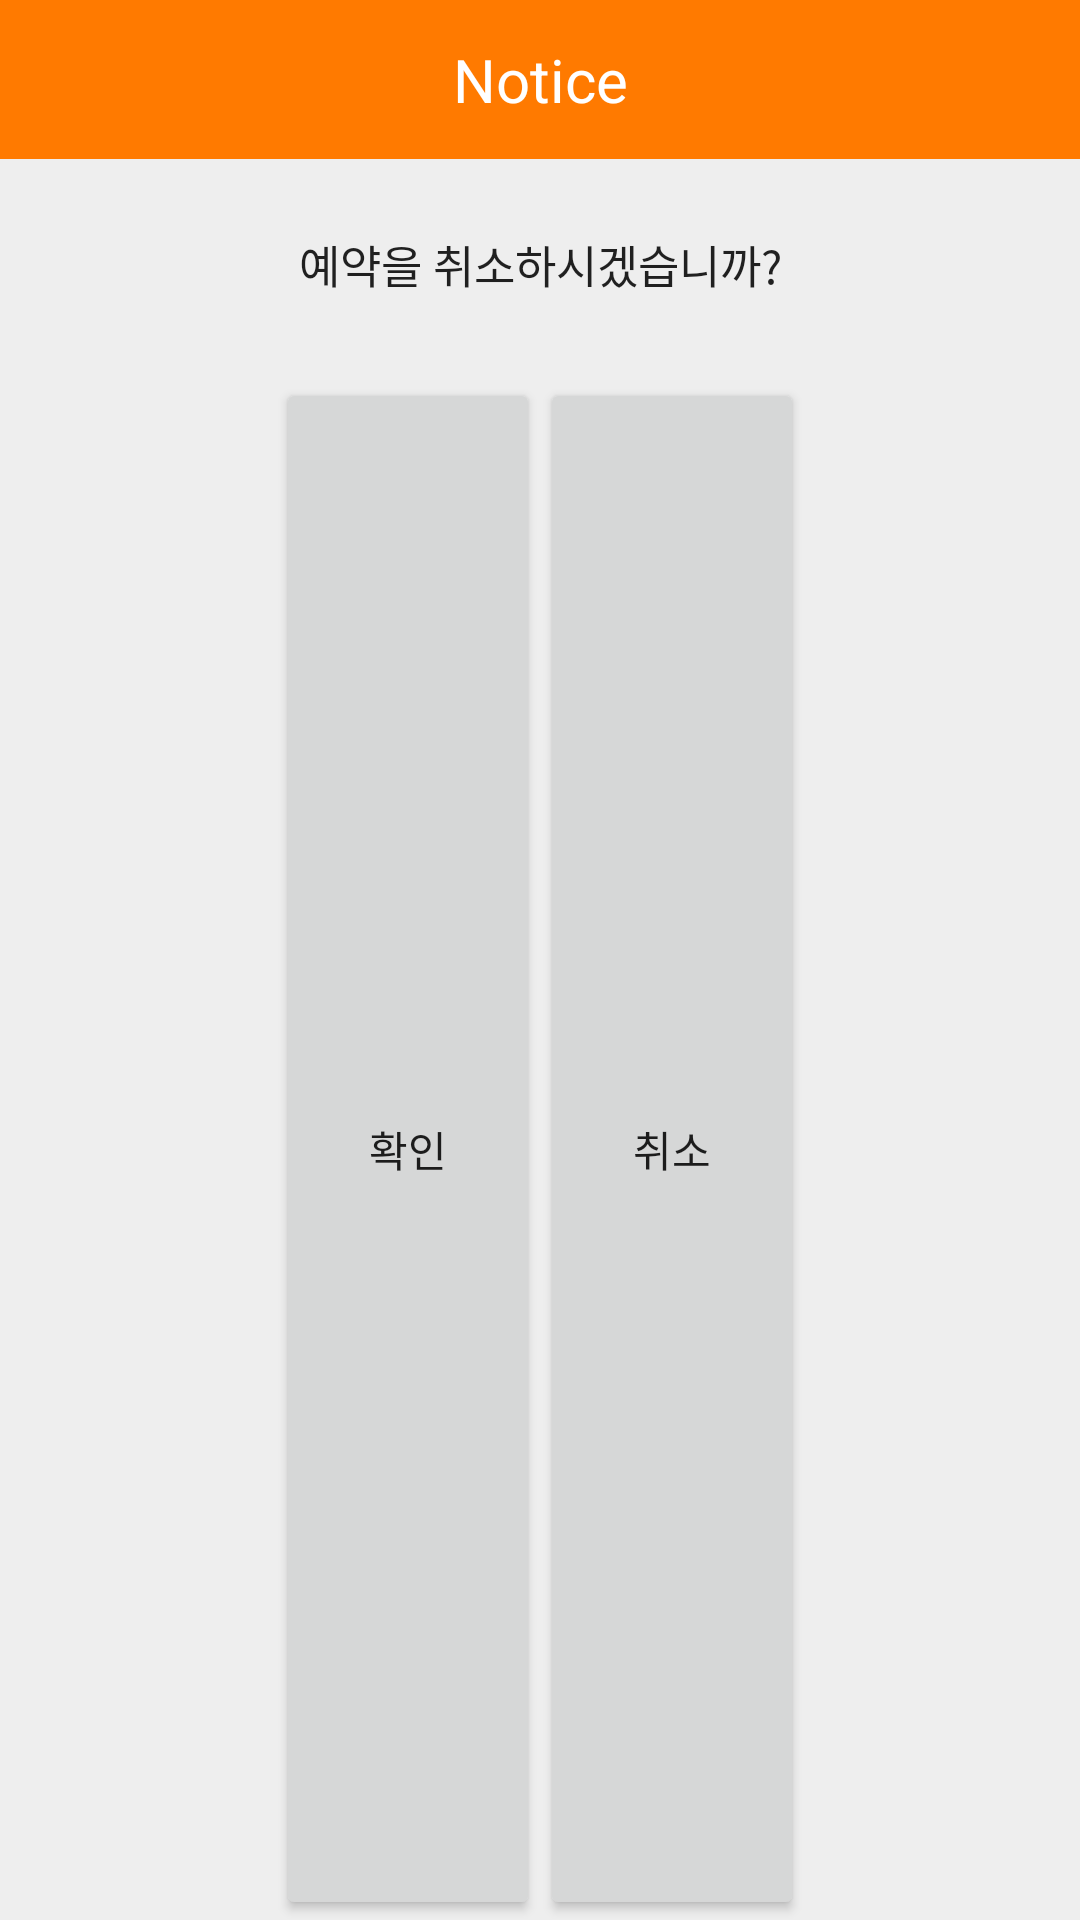

Reconstruct the res/layout file that produces this screen, plus the resources it refers to.
<!-- AndroidManifest.xml: application theme Theme.20220527SWE -->
<!-- res/layout/activity_cancel.xml -->
<?xml version="1.0" encoding="utf-8"?>
<LinearLayout xmlns:android="http://schemas.android.com/apk/res/android"
    xmlns:app="http://schemas.android.com/apk/res-auto"
    xmlns:tools="http://schemas.android.com/tools"
    android:layout_width="300dp"
    android:layout_height="wrap_content"
    android:orientation="vertical"
    android:background="#eeeeee">
    <LinearLayout
        android:layout_width="match_parent"
        android:layout_height="wrap_content"
        android:orientation="horizontal">
        <TextView
            android:layout_width="match_parent"
            android:layout_height="53dp"
            android:text="Notice"
            android:textSize="20sp"
            android:textColor="#fff"
            android:gravity="center"
            android:background="#ff7a00"/>
    </LinearLayout>

    <LinearLayout
        android:layout_width="match_parent"
        android:layout_height="wrap_content"
        android:padding="24dp"
        android:orientation="vertical">
        <TextView
            android:layout_width="match_parent"
            android:layout_height="wrap_content"
            android:id="@+id/txtText"
            android:text="예약을 취소하시겠습니까?"
            android:textSize="15sp"
            android:textColor="#000"
            android:alpha="0.87"
            android:gravity="center"
            android:layout_marginBottom="3dp"/>
    </LinearLayout>
    <LinearLayout
        android:layout_width="match_parent"
        android:layout_height="wrap_content"
        android:gravity="center"
        android:layout_weight="1"
        android:orientation="horizontal">
        <Button
            android:layout_width="wrap_content"
            android:layout_height="match_parent"
            android:id="@+id/cancel_confirm"
            android:text="확인" />
        <Button
            android:layout_width="wrap_content"
            android:layout_height="match_parent"
            android:id="@+id/cancel_cancel"
            android:text="취소"/>
    </LinearLayout>
</LinearLayout>
<!-- resources referenced by this layout -->
<resources>
  <style name="Theme.20220527SWE" parent="Theme.MaterialComponents.DayNight.DarkActionBar">
          
          <item name="colorPrimary">@color/purple_500</item>
          <item name="colorPrimaryVariant">@color/purple_700</item>
          <item name="colorOnPrimary">@color/white</item>
          
          <item name="colorSecondary">@color/teal_200</item>
          <item name="colorSecondaryVariant">@color/teal_700</item>
          <item name="colorOnSecondary">@color/black</item>
          
          <item name="android:statusBarColor" tools:targetApi="l">?attr/colorPrimaryVariant</item>
          
      </style>
  <color name="purple_500">#FF6200EE</color>
  <color name="purple_700">#FF3700B3</color>
  <color name="white">#FFFFFFFF</color>
  <color name="teal_200">#FF03DAC5</color>
  <color name="teal_700">#FF018786</color>
  <color name="black">#FF000000</color>
</resources>
